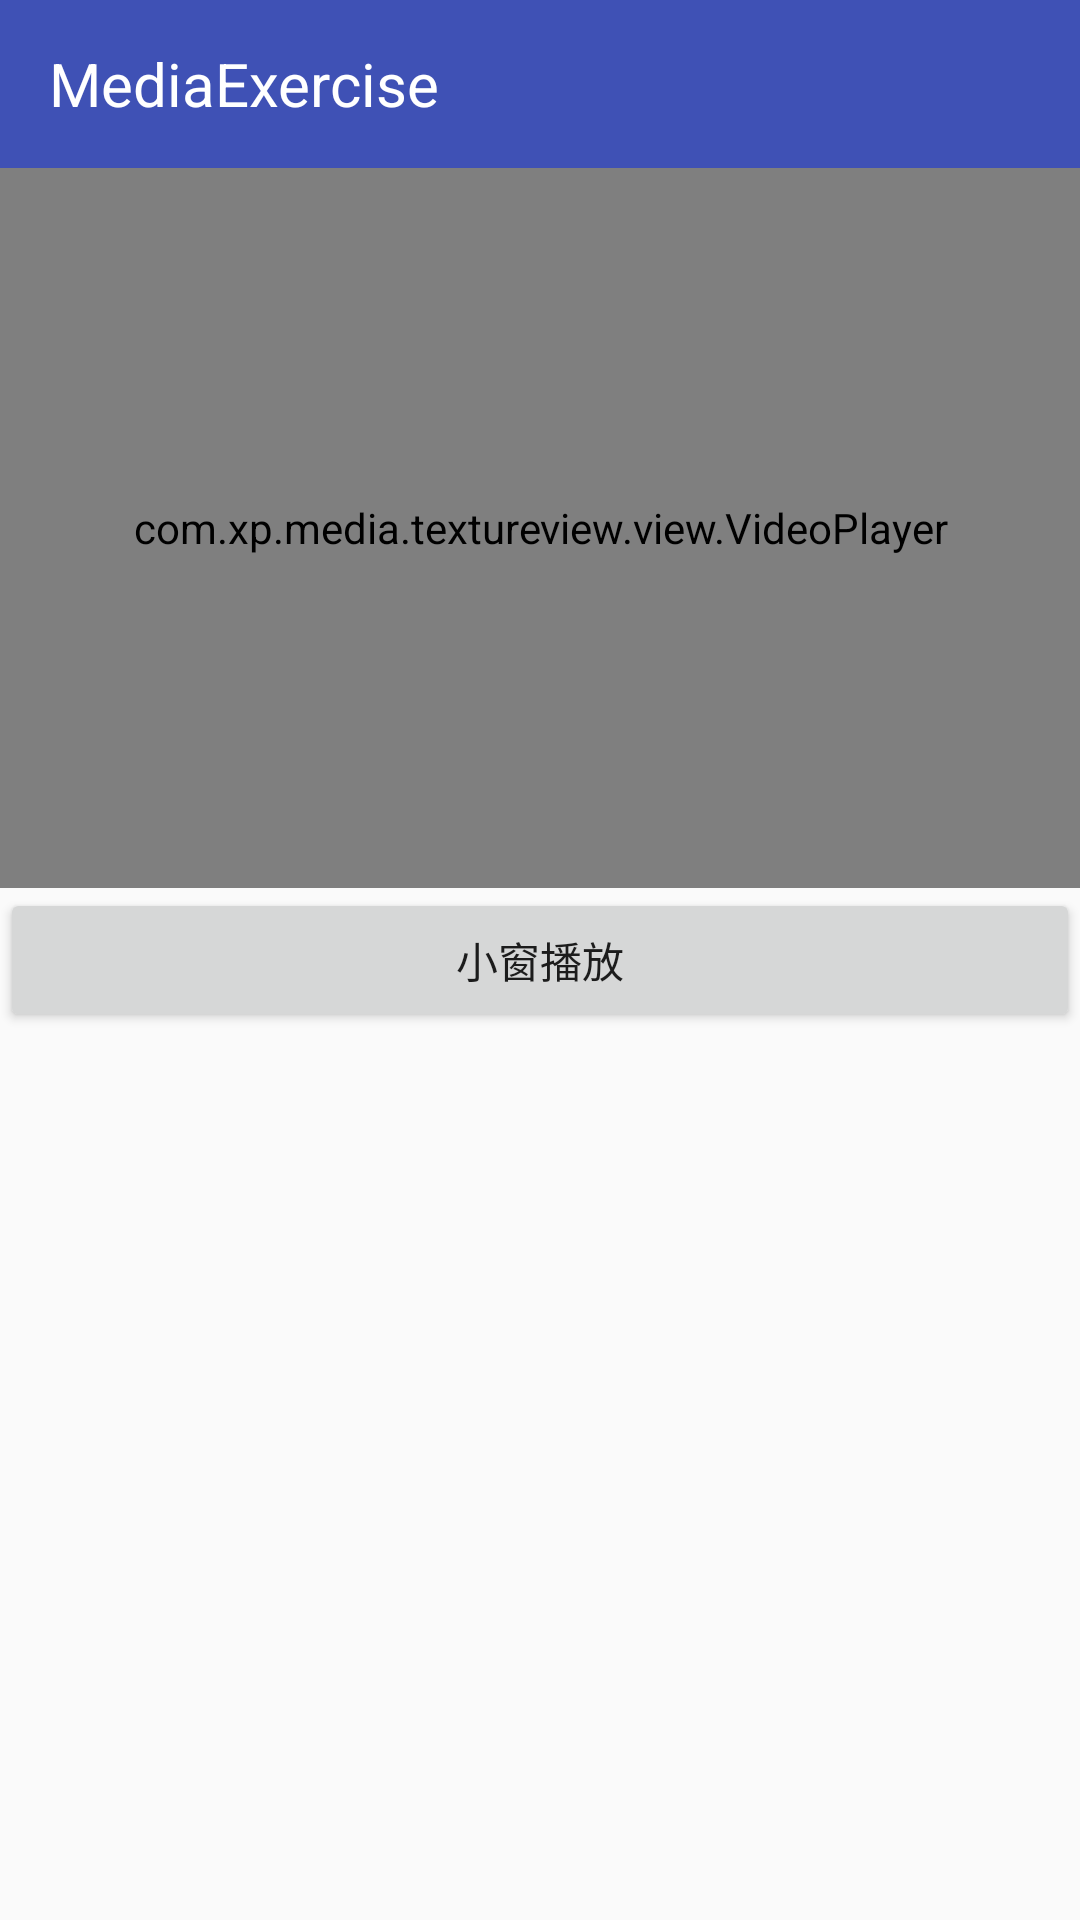

Here is an Android app screen rendered from its layout file. Give the layout XML and the strings, colors and styles it references.
<!-- AndroidManifest.xml: application theme AppTheme.NoActionBar -->
<!-- res/layout/textureview_activity_activity_play.xml -->
<?xml version="1.0" encoding="utf-8"?>
<LinearLayout xmlns:android="http://schemas.android.com/apk/res/android"
    android:layout_width="match_parent"
    android:layout_height="match_parent"
    android:orientation="vertical">

    <include layout="@layout/include_toolbar_layout" />


    <com.xp.media.textureview.view.VideoPlayer
        android:id="@+id/texture_video_player"
        android:layout_width="match_parent"
        android:layout_height="240dp"
        android:transitionName="@string/shareview_fullscreen"></com.xp.media.textureview.view.VideoPlayer>

    <Button
        android:id="@+id/texture_video_window"
        android:layout_width="match_parent"
        android:layout_height="wrap_content"
        android:text="小窗播放" />

</LinearLayout>
<!-- res/layout/include_toolbar_layout.xml (included above) -->
<?xml version="1.0" encoding="utf-8"?>
<android.support.v7.widget.Toolbar xmlns:android="http://schemas.android.com/apk/res/android"
    xmlns:app="http://schemas.android.com/apk/res-auto"
    android:id="@+id/tb_toolbar"
    android:layout_width="match_parent"
    android:layout_height="wrap_content"
    android:background="@color/colorPrimary"
    android:fitsSystemWindows="true"
    android:minHeight="?attr/actionBarSize"
    android:theme="@style/ThemeOverlay.AppCompat.Dark.ActionBar"
    app:popupTheme="@style/ThemeOverlay.AppCompat.Light">

    <TextView
        android:layout_width="wrap_content"
        android:layout_height="?attr/actionBarSize"
        android:gravity="center"
        android:text="@string/app_name"
        android:textColor="@color/white"
        android:textSize="20dp" />
</android.support.v7.widget.Toolbar>
<!-- resources referenced by this layout -->
<resources>
  <color name="colorPrimary">#3F51B5</color>
  <color name="white">#fff</color>
  <string name="app_name">MediaExercise</string>
  <string name="shareview_fullscreen">shareViewFullscreen</string>
  <style name="AppTheme.NoActionBar" parent="Theme.AppCompat.Light.NoActionBar">
          <item name="windowActionBar">false</item>
          <item name="windowNoTitle">true</item>
      </style>
</resources>
